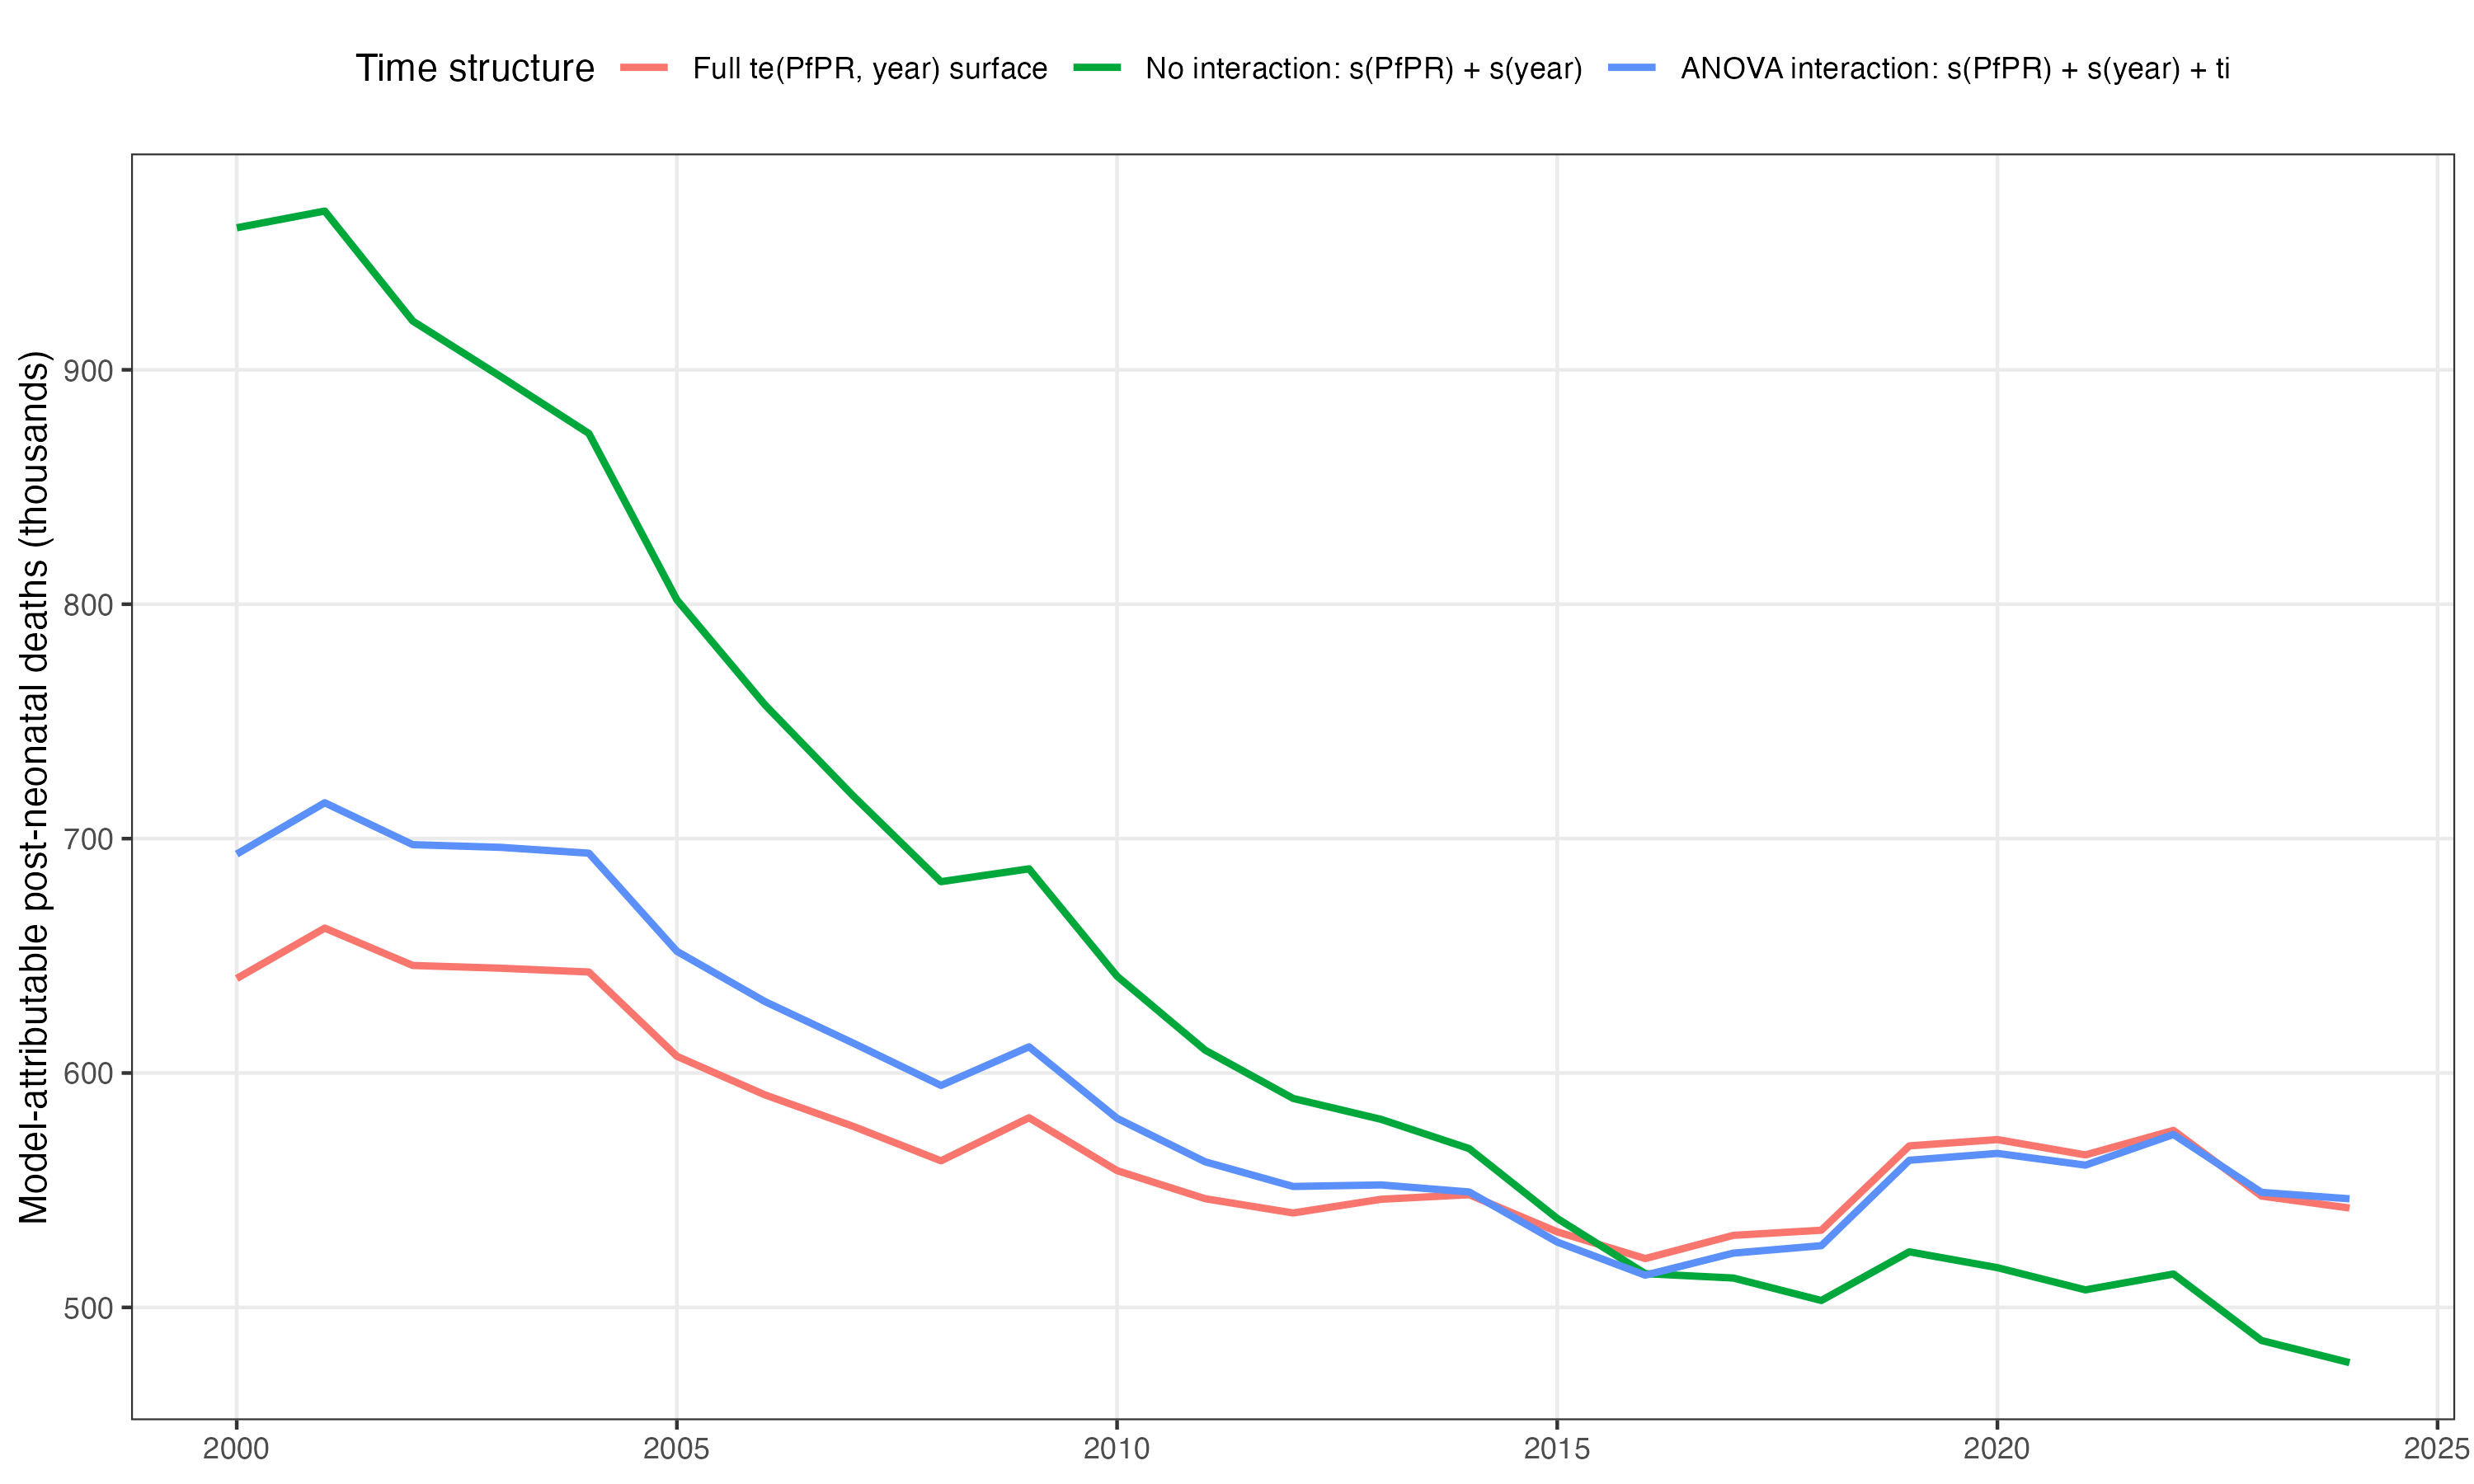

Data behind this chart, as committed beside it:
model, year, malaria_deaths
full_te_surface, 2000, 640305
spline_no_time_interaction, 2000, 960589
spline_ti_interaction, 2000, 693399
full_te_surface, 2001, 661827
spline_no_time_interaction, 2001, 967731
spline_ti_interaction, 2001, 715292
full_te_surface, 2002, 645870
spline_no_time_interaction, 2002, 920792
spline_ti_interaction, 2002, 697415
full_te_surface, 2003, 644709
spline_no_time_interaction, 2003, 897065
spline_ti_interaction, 2003, 696266
full_te_surface, 2004, 643090
spline_no_time_interaction, 2004, 872848
spline_ti_interaction, 2004, 693780
full_te_surface, 2005, 607131
spline_no_time_interaction, 2005, 801858
spline_ti_interaction, 2005, 651919
full_te_surface, 2006, 590665
spline_no_time_interaction, 2006, 757086
spline_ti_interaction, 2006, 630479
full_te_surface, 2007, 577281
spline_no_time_interaction, 2007, 718322
spline_ti_interaction, 2007, 612809
full_te_surface, 2008, 562536
spline_no_time_interaction, 2008, 681624
spline_ti_interaction, 2008, 594701
full_te_surface, 2009, 580915
spline_no_time_interaction, 2009, 687104
spline_ti_interaction, 2009, 611164
full_te_surface, 2010, 558354
spline_no_time_interaction, 2010, 641301
spline_ti_interaction, 2010, 580663
full_te_surface, 2011, 546380
spline_no_time_interaction, 2011, 609757
spline_ti_interaction, 2011, 562127
full_te_surface, 2012, 540290
spline_no_time_interaction, 2012, 589150
spline_ti_interaction, 2012, 551595
full_te_surface, 2013, 546137
spline_no_time_interaction, 2013, 580223
spline_ti_interaction, 2013, 552247
full_te_surface, 2014, 548078
spline_no_time_interaction, 2014, 567749
spline_ti_interaction, 2014, 549248
full_te_surface, 2015, 532246
spline_no_time_interaction, 2015, 537947
spline_ti_interaction, 2015, 527873
full_te_surface, 2016, 520840
spline_no_time_interaction, 2016, 514399
spline_ti_interaction, 2016, 513746
full_te_surface, 2017, 530740
spline_no_time_interaction, 2017, 512535
spline_ti_interaction, 2017, 523159
full_te_surface, 2018, 532928
spline_no_time_interaction, 2018, 502950
spline_ti_interaction, 2018, 526327
full_te_surface, 2019, 568916
spline_no_time_interaction, 2019, 523707
spline_ti_interaction, 2019, 562779
... 15 more rows
